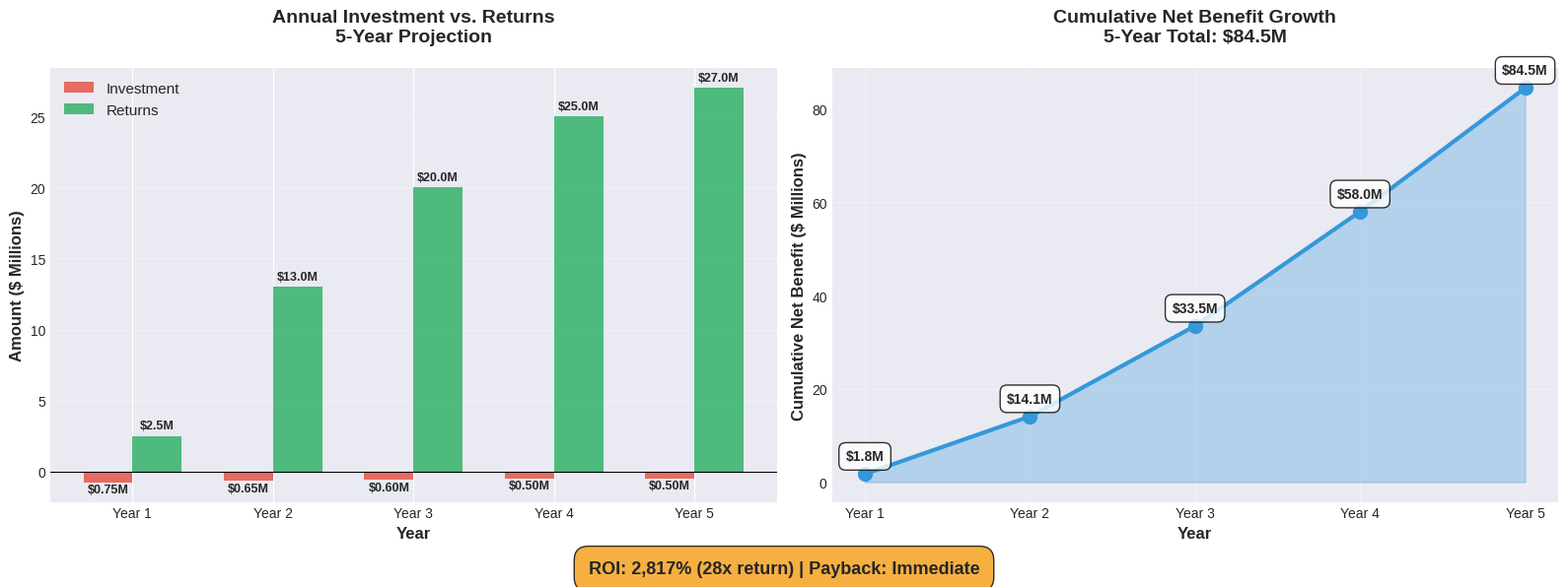
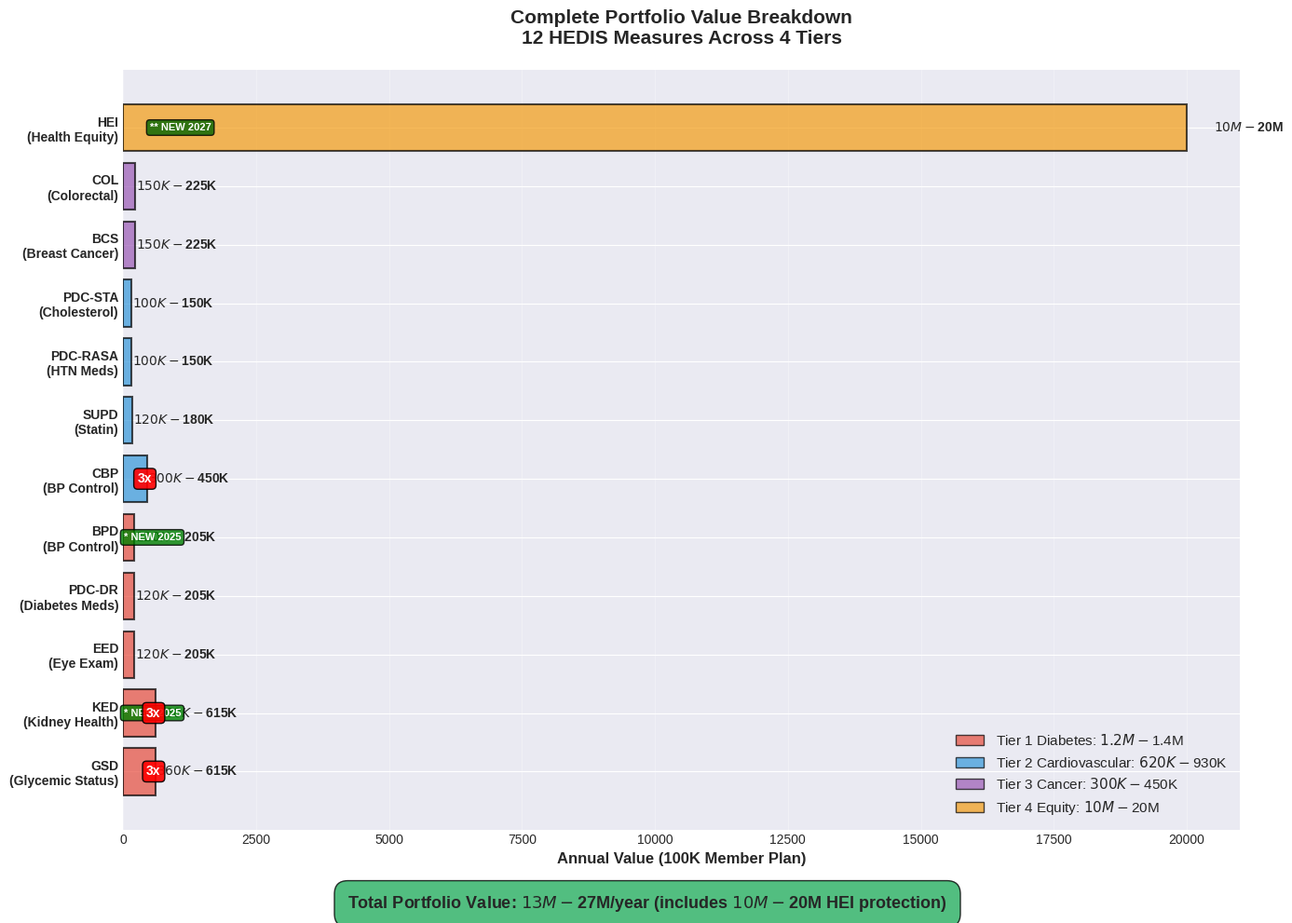
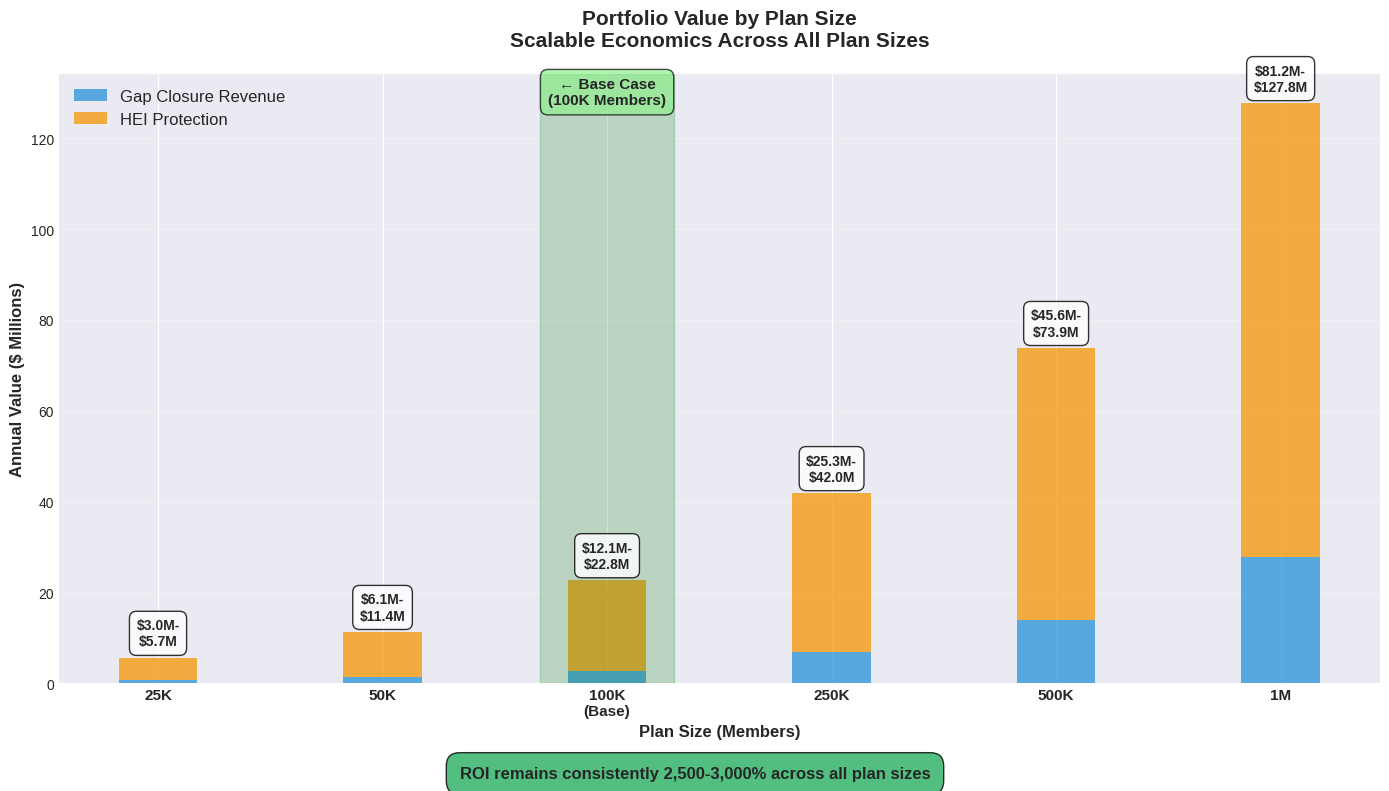
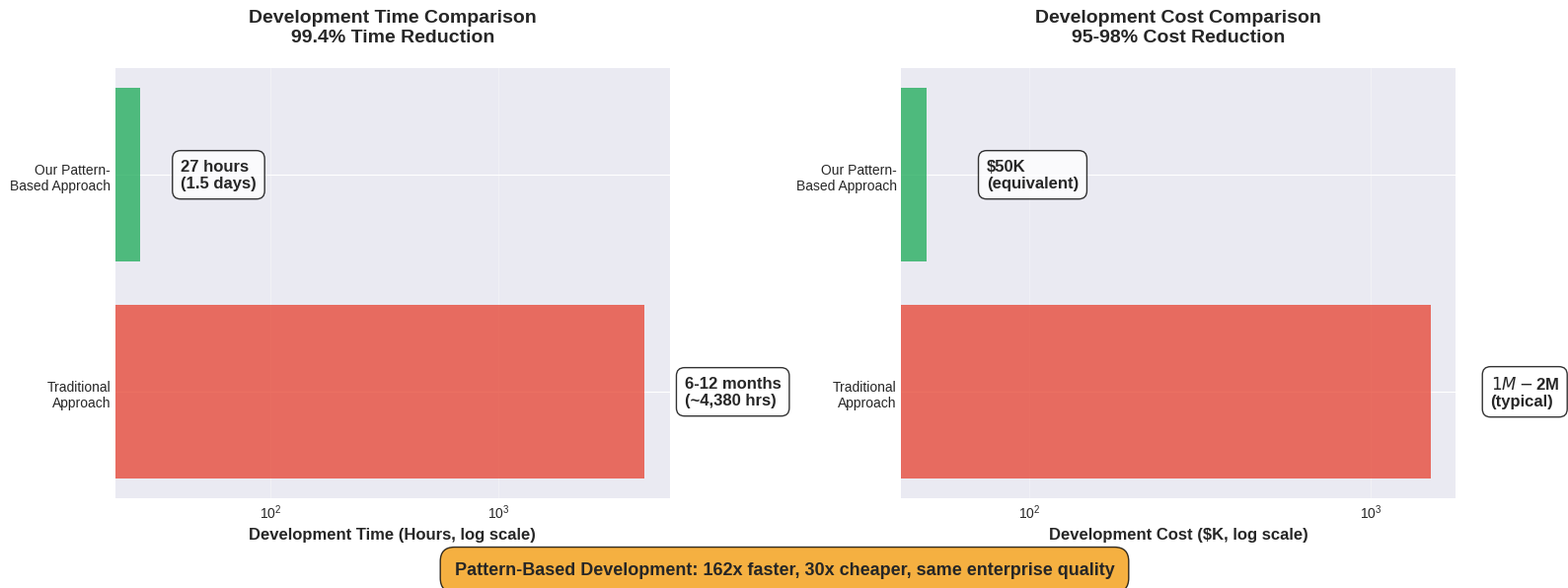
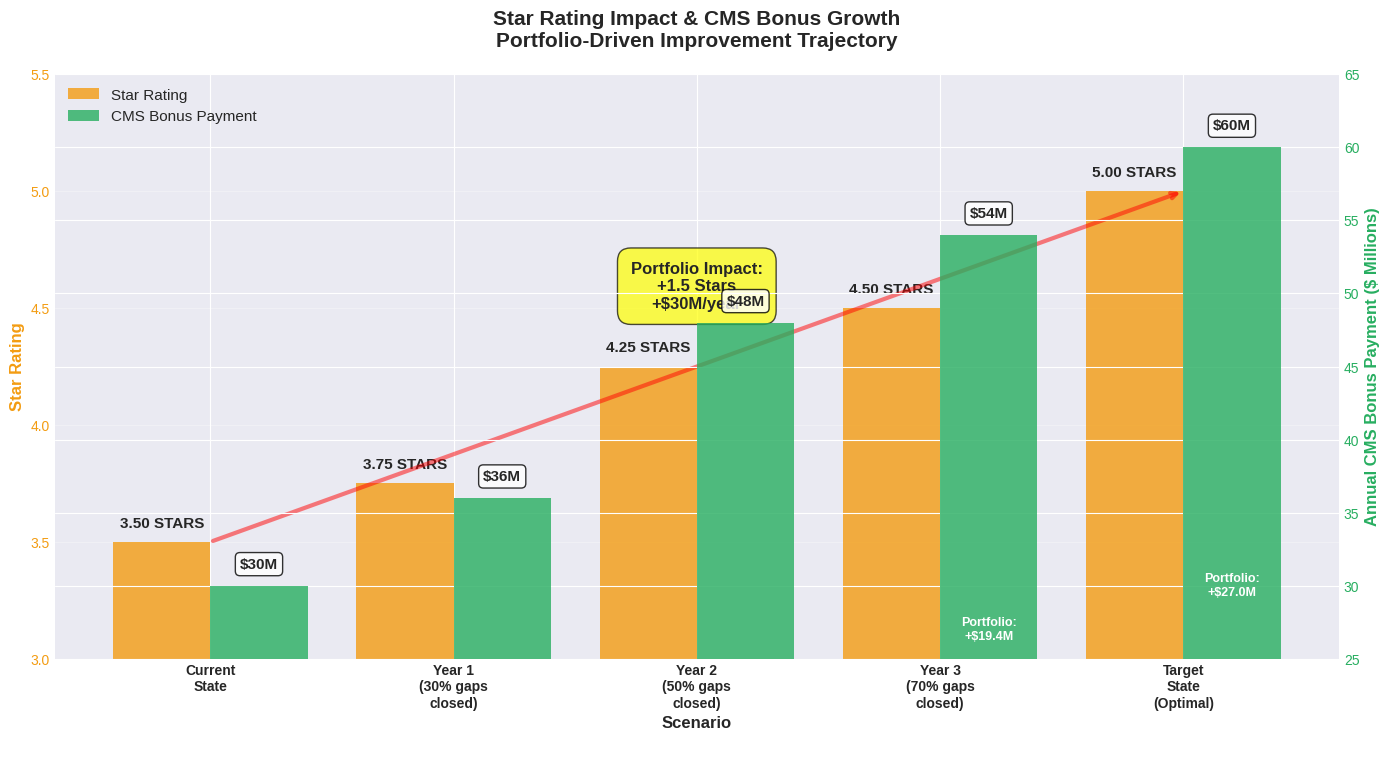

The matplotlib source for these figures, in order:
"""
Portfolio Visualization Generator
Creates professional charts for LinkedIn and presentations

Charts Generated:
1. 5-Year ROI Projection
2. Portfolio Value Breakdown (12 measures)
3. Plan Size Comparison
4. Development Efficiency
5. Star Rating Impact

Author: Analytics Team
Date: October 24, 2025
"""

import matplotlib.pyplot as plt
import matplotlib.patches as mpatches
import numpy as np
from matplotlib.patches import Rectangle
import seaborn as sns

# Set professional style
plt.style.use('seaborn-v0_8-darkgrid')
sns.set_palette("husl")

# Create output directory
import os
output_dir = 'visualizations/portfolio'
os.makedirs(output_dir, exist_ok=True)

print("Creating Portfolio Visualizations...")
print("=" * 60)

# ============================================================================
# CHART 1: 5-Year ROI Projection
# ============================================================================
print("\n1. Creating 5-Year ROI Projection Chart...")

fig, (ax1, ax2) = plt.subplots(1, 2, figsize=(16, 6))

# Data
years = ['Year 1', 'Year 2', 'Year 3', 'Year 4', 'Year 5']
investment = [-0.75, -0.65, -0.60, -0.50, -0.50]  # in millions
returns = [2.5, 13.0, 20.0, 25.0, 27.0]  # in millions
net_benefit = [1.75, 12.35, 19.4, 24.5, 26.5]  # in millions
cumulative = [1.75, 14.1, 33.5, 58.0, 84.5]  # in millions

x = np.arange(len(years))
width = 0.35

# Left chart: Annual Investment vs Returns
bars1 = ax1.bar(x - width/2, investment, width, label='Investment', color='#E74C3C', alpha=0.8)
bars2 = ax1.bar(x + width/2, returns, width, label='Returns', color='#27AE60', alpha=0.8)

ax1.set_xlabel('Year', fontsize=12, fontweight='bold')
ax1.set_ylabel('Amount ($ Millions)', fontsize=12, fontweight='bold')
ax1.set_title('Annual Investment vs. Returns\n5-Year Projection', fontsize=14, fontweight='bold', pad=20)
ax1.set_xticks(x)
ax1.set_xticklabels(years)
ax1.legend(fontsize=11)
ax1.grid(axis='y', alpha=0.3)
ax1.axhline(y=0, color='black', linewidth=0.8)

# Add value labels
for bar in bars1:
    height = bar.get_height()
    ax1.text(bar.get_x() + bar.get_width()/2., height - 0.1,
            f'${abs(height):.2f}M', ha='center', va='top', fontweight='bold', fontsize=9)
for bar in bars2:
    height = bar.get_height()
    ax1.text(bar.get_x() + bar.get_width()/2., height + 0.3,
            f'${height:.1f}M', ha='center', va='bottom', fontweight='bold', fontsize=9)

# Right chart: Cumulative Net Benefit
line = ax2.plot(years, cumulative, marker='o', linewidth=3, markersize=10, 
                color='#3498DB', label='Cumulative Net Benefit')
ax2.fill_between(range(len(years)), cumulative, alpha=0.3, color='#3498DB')

ax2.set_xlabel('Year', fontsize=12, fontweight='bold')
ax2.set_ylabel('Cumulative Net Benefit ($ Millions)', fontsize=12, fontweight='bold')
ax2.set_title('Cumulative Net Benefit Growth\n5-Year Total: $84.5M', 
              fontsize=14, fontweight='bold', pad=20)
ax2.grid(alpha=0.3)

# Add value labels on points
for i, (year, value) in enumerate(zip(years, cumulative)):
    ax2.annotate(f'${value:.1f}M', 
                xy=(i, value), 
                xytext=(0, 10),
                textcoords='offset points',
                ha='center',
                fontweight='bold',
                fontsize=10,
                bbox=dict(boxstyle='round,pad=0.5', facecolor='white', alpha=0.8))

# Add ROI text
fig.text(0.5, 0.02, 'ROI: 2,817% (28x return) | Payback: Immediate', 
         ha='center', fontsize=13, fontweight='bold', 
         bbox=dict(boxstyle='round,pad=0.8', facecolor='#F39C12', alpha=0.8))

plt.tight_layout(rect=[0, 0.05, 1, 1])
plt.savefig(f'{output_dir}/1_five_year_roi.png', dpi=300, bbox_inches='tight')
print(f"   [OK] Saved: {output_dir}/1_five_year_roi.png")
plt.close()

# ============================================================================
# CHART 2: Portfolio Value Breakdown (12 Measures)
# ============================================================================
print("\n2. Creating Portfolio Value Breakdown Chart...")

fig, ax = plt.subplots(figsize=(14, 10))

# Data for all 12 measures
measures = [
    'GSD\n(Glycemic Status)', 'KED\n(Kidney Health)', 'EED\n(Eye Exam)',
    'PDC-DR\n(Diabetes Meds)', 'BPD\n(BP Control)',
    'CBP\n(BP Control)', 'SUPD\n(Statin)', 
    'PDC-RASA\n(HTN Meds)', 'PDC-STA\n(Cholesterol)',
    'BCS\n(Breast Cancer)', 'COL\n(Colorectal)',
    'HEI\n(Health Equity)'
]

value_min = [360, 360, 120, 120, 120, 300, 120, 100, 100, 150, 150, 10000]  # in thousands
value_max = [615, 615, 205, 205, 205, 450, 180, 150, 150, 225, 225, 20000]  # in thousands

tiers = ['Tier 1\nDiabetes'] * 5 + ['Tier 2\nCardiovascular'] * 4 + ['Tier 3\nCancer'] * 2 + ['Tier 4\nEquity']
colors_map = {
    'Tier 1\nDiabetes': '#E74C3C',
    'Tier 2\nCardiovascular': '#3498DB', 
    'Tier 3\nCancer': '#9B59B6',
    'Tier 4\nEquity': '#F39C12'
}
colors = [colors_map[t] for t in tiers]

y_pos = np.arange(len(measures))

# Create horizontal bars
bars = ax.barh(y_pos, value_max, color=colors, alpha=0.7, edgecolor='black', linewidth=1.5)

# Add value labels
for i, (vmin, vmax) in enumerate(zip(value_min, value_max)):
    if vmax >= 1000:  # HEI
        ax.text(vmax + 500, i, f'${vmin/1000:.0f}M-${vmax/1000:.0f}M', 
                va='center', fontweight='bold', fontsize=10)
    else:
        ax.text(vmax + 15, i, f'${vmin}K-${vmax}K', 
                va='center', fontweight='bold', fontsize=10)

# Add measure annotations
new_2025 = [1, 4]  # KED, BPD
new_2027 = [11]  # HEI
triple_weighted = [0, 1, 5]  # GSD, KED, CBP

for i in new_2025:
    ax.text(10, i, '* NEW 2025', va='center', ha='left', 
            fontweight='bold', fontsize=8, color='white',
            bbox=dict(boxstyle='round,pad=0.3', facecolor='green', alpha=0.8))

for i in new_2027:
    ax.text(500, i, '** NEW 2027', va='center', ha='left',
            fontweight='bold', fontsize=8, color='white',
            bbox=dict(boxstyle='round,pad=0.3', facecolor='darkgreen', alpha=0.8))

for i in triple_weighted:
    if i < 11:  # Not HEI
        ax.text(value_max[i] - 40, i, '3x', va='center', ha='center',
                fontweight='bold', fontsize=10, color='white',
                bbox=dict(boxstyle='round,pad=0.3', facecolor='red', alpha=0.9))

ax.set_yticks(y_pos)
ax.set_yticklabels(measures, fontsize=10, fontweight='bold')
ax.set_xlabel('Annual Value (100K Member Plan)', fontsize=12, fontweight='bold')
ax.set_title('Complete Portfolio Value Breakdown\n12 HEDIS Measures Across 4 Tiers', 
             fontsize=15, fontweight='bold', pad=20)
ax.grid(axis='x', alpha=0.3)

# Add tier labels and totals
tier_totals = {
    'Tier 1\nDiabetes': '$1.2M-$1.4M',
    'Tier 2\nCardiovascular': '$620K-$930K',
    'Tier 3\nCancer': '$300K-$450K',
    'Tier 4\nEquity': '$10M-$20M'
}

# Legend
legend_elements = [mpatches.Patch(facecolor=colors_map[tier], 
                                  label=f'{tier.replace(chr(10), " ")}: {tier_totals[tier]}',
                                  alpha=0.7, edgecolor='black')
                  for tier in colors_map.keys()]
ax.legend(handles=legend_elements, loc='lower right', fontsize=11, framealpha=0.9)

# Add total
fig.text(0.5, 0.02, 'Total Portfolio Value: $13M-$27M/year (includes $10M-$20M HEI protection)', 
         ha='center', fontsize=13, fontweight='bold',
         bbox=dict(boxstyle='round,pad=0.8', facecolor='#27AE60', alpha=0.8))

plt.tight_layout(rect=[0, 0.05, 1, 1])
plt.savefig(f'{output_dir}/2_portfolio_value_breakdown.png', dpi=300, bbox_inches='tight')
print(f"   [OK] Saved: {output_dir}/2_portfolio_value_breakdown.png")
plt.close()

# ============================================================================
# CHART 3: Plan Size Comparison
# ============================================================================
print("\n3. Creating Plan Size Comparison Chart...")

fig, ax = plt.subplots(figsize=(14, 8))

# Data for different plan sizes
plan_sizes = ['25K', '50K', '100K\n(Base)', '250K', '500K', '1M']
sizes_numeric = [25, 50, 100, 250, 500, 1000]  # in thousands

# Scale values (linear for gap closure, sublinear for HEI)
gap_closure_min = [0.53, 1.06, 2.12, 5.3, 10.6, 21.2]  # in millions
gap_closure_max = [0.69, 1.39, 2.78, 6.95, 13.9, 27.8]  # in millions
hei_protection_min = [2.5, 5, 10, 20, 35, 60]  # in millions (sublinear scale)
hei_protection_max = [5, 10, 20, 35, 60, 100]  # in millions

total_min = [a + b for a, b in zip(gap_closure_min, hei_protection_min)]
total_max = [a + b for a, b in zip(gap_closure_max, hei_protection_max)]

x = np.arange(len(plan_sizes))
width = 0.35

# Stacked bars
bars1 = ax.bar(x, gap_closure_max, width, label='Gap Closure Revenue', 
               color='#3498DB', alpha=0.8)
bars2 = ax.bar(x, hei_protection_max, width, bottom=gap_closure_max,
               label='HEI Protection', color='#F39C12', alpha=0.8)

ax.set_xlabel('Plan Size (Members)', fontsize=12, fontweight='bold')
ax.set_ylabel('Annual Value ($ Millions)', fontsize=12, fontweight='bold')
ax.set_title('Portfolio Value by Plan Size\nScalable Economics Across All Plan Sizes', 
             fontsize=15, fontweight='bold', pad=20)
ax.set_xticks(x)
ax.set_xticklabels(plan_sizes, fontsize=11, fontweight='bold')
ax.legend(fontsize=12, loc='upper left')
ax.grid(axis='y', alpha=0.3)

# Add total value labels
for i, (total_min_val, total_max_val) in enumerate(zip(total_min, total_max)):
    total_height = total_max_val
    ax.text(i, total_height + 2, f'${total_min_val:.1f}M-\n${total_max_val:.1f}M',
            ha='center', va='bottom', fontweight='bold', fontsize=10,
            bbox=dict(boxstyle='round,pad=0.5', facecolor='white', alpha=0.8))

# Add highlight for base case
ax.axvspan(1.7, 2.3, alpha=0.2, color='green')
ax.text(2, ax.get_ylim()[1] * 0.95, '← Base Case\n(100K Members)',
        ha='center', fontsize=11, fontweight='bold',
        bbox=dict(boxstyle='round,pad=0.5', facecolor='lightgreen', alpha=0.7))

# Add ROI note
fig.text(0.5, 0.02, 'ROI remains consistently 2,500-3,000% across all plan sizes', 
         ha='center', fontsize=12, fontweight='bold',
         bbox=dict(boxstyle='round,pad=0.8', facecolor='#27AE60', alpha=0.8))

plt.tight_layout(rect=[0, 0.05, 1, 1])
plt.savefig(f'{output_dir}/3_plan_size_comparison.png', dpi=300, bbox_inches='tight')
print(f"   [OK] Saved: {output_dir}/3_plan_size_comparison.png")
plt.close()

# ============================================================================
# CHART 4: Development Efficiency
# ============================================================================
print("\n4. Creating Development Efficiency Chart...")

fig, (ax1, ax2) = plt.subplots(1, 2, figsize=(16, 6))

# Left: Time comparison
methods = ['Traditional\nApproach', 'Our Pattern-\nBased Approach']
time_hours = [4380, 27]  # 6 months = 4,380 hours (182.5 days * 24 hours) vs 27 hours
time_labels = ['6-12 months\n(~4,380 hrs)', '27 hours\n(1.5 days)']

bars = ax1.barh(methods, time_hours, color=['#E74C3C', '#27AE60'], alpha=0.8)

ax1.set_xlabel('Development Time (Hours, log scale)', fontsize=12, fontweight='bold')
ax1.set_title('Development Time Comparison\n99.4% Time Reduction', 
              fontsize=14, fontweight='bold', pad=20)
ax1.set_xscale('log')
ax1.grid(axis='x', alpha=0.3)

# Add value labels
for bar, label in zip(bars, time_labels):
    width = bar.get_width()
    ax1.text(width * 1.5, bar.get_y() + bar.get_height()/2,
            label, ha='left', va='center', fontweight='bold', fontsize=12,
            bbox=dict(boxstyle='round,pad=0.5', facecolor='white', alpha=0.8))

# Right: Cost comparison
methods_cost = ['Traditional\nApproach', 'Our Pattern-\nBased Approach']
costs = [1500, 50]  # in thousands
cost_labels = ['$1M-$2M\n(typical)', '$50K\n(equivalent)']

bars = ax2.barh(methods_cost, costs, color=['#E74C3C', '#27AE60'], alpha=0.8)

ax2.set_xlabel('Development Cost ($K, log scale)', fontsize=12, fontweight='bold')
ax2.set_title('Development Cost Comparison\n95-98% Cost Reduction', 
              fontsize=14, fontweight='bold', pad=20)
ax2.set_xscale('log')
ax2.grid(axis='x', alpha=0.3)

# Add value labels
for bar, label in zip(bars, cost_labels):
    width = bar.get_width()
    ax2.text(width * 1.5, bar.get_y() + bar.get_height()/2,
            label, ha='left', va='center', fontweight='bold', fontsize=12,
            bbox=dict(boxstyle='round,pad=0.5', facecolor='white', alpha=0.8))

# Add summary
fig.text(0.5, 0.02, 'Pattern-Based Development: 162x faster, 30x cheaper, same enterprise quality', 
         ha='center', fontsize=13, fontweight='bold',
         bbox=dict(boxstyle='round,pad=0.8', facecolor='#F39C12', alpha=0.8))

plt.tight_layout(rect=[0, 0.05, 1, 1])
plt.savefig(f'{output_dir}/4_development_efficiency.png', dpi=300, bbox_inches='tight')
print(f"   [OK] Saved: {output_dir}/4_development_efficiency.png")
plt.close()

# ============================================================================
# CHART 5: Star Rating Impact
# ============================================================================
print("\n5. Creating Star Rating Impact Chart...")

fig, ax = plt.subplots(figsize=(14, 8))

# Data
scenarios = ['Current\nState', 'Year 1\n(30% gaps\nclosed)', 'Year 2\n(50% gaps\nclosed)', 
             'Year 3\n(70% gaps\nclosed)', 'Target\nState\n(Optimal)']
star_ratings = [3.5, 3.75, 4.25, 4.5, 5.0]
bonus_payments = [30, 36, 48, 54, 60]  # in millions
portfolio_contribution = [0, 1.75, 12.35, 19.4, 27]  # in millions (from our portfolio)

x = np.arange(len(scenarios))
width = 0.4

# Create grouped bars
bars1 = ax.bar(x - width/2, star_ratings, width, label='Star Rating', 
               color='#F39C12', alpha=0.8)
ax2 = ax.twinx()
bars2 = ax2.bar(x + width/2, bonus_payments, width, label='CMS Bonus Payment',
                color='#27AE60', alpha=0.8)

# Add labels on bars
for bar in bars1:
    height = bar.get_height()
    ax.text(bar.get_x() + bar.get_width()/2., height + 0.05,
            f'{height:.2f} STARS', ha='center', va='bottom', 
            fontweight='bold', fontsize=11)

for bar, contrib in zip(bars2, portfolio_contribution):
    height = bar.get_height()
    ax2.text(bar.get_x() + bar.get_width()/2., height + 1,
             f'${height}M', ha='center', va='bottom',
             fontweight='bold', fontsize=11,
             bbox=dict(boxstyle='round,pad=0.3', facecolor='white', alpha=0.8))
    if contrib > 0:
        ax2.text(bar.get_x() + bar.get_width()/2., height/2,
                f'Portfolio:\n+${contrib:.1f}M', ha='center', va='center',
                fontweight='bold', fontsize=9, color='white')

ax.set_xlabel('Scenario', fontsize=12, fontweight='bold')
ax.set_ylabel('Star Rating', fontsize=12, fontweight='bold', color='#F39C12')
ax2.set_ylabel('Annual CMS Bonus Payment ($ Millions)', fontsize=12, fontweight='bold', color='#27AE60')
ax.set_title('Star Rating Impact & CMS Bonus Growth\nPortfolio-Driven Improvement Trajectory',
             fontsize=15, fontweight='bold', pad=20)

ax.set_xticks(x)
ax.set_xticklabels(scenarios, fontsize=10, fontweight='bold')
ax.set_ylim(3, 5.5)
ax2.set_ylim(25, 65)

ax.tick_params(axis='y', labelcolor='#F39C12')
ax2.tick_params(axis='y', labelcolor='#27AE60')

ax.grid(axis='y', alpha=0.3)

# Add legend
lines1, labels1 = ax.get_legend_handles_labels()
lines2, labels2 = ax2.get_legend_handles_labels()
ax.legend(lines1 + lines2, labels1 + labels2, loc='upper left', fontsize=11)

# Add impact arrow
ax.annotate('', xy=(4, 5.0), xytext=(0, 3.5),
            arrowprops=dict(arrowstyle='->', lw=3, color='red', alpha=0.5))
ax.text(2, 4.5, 'Portfolio Impact:\n+1.5 Stars\n+$30M/year',
        ha='center', fontsize=12, fontweight='bold',
        bbox=dict(boxstyle='round,pad=0.8', facecolor='yellow', alpha=0.7))

plt.tight_layout()
plt.savefig(f'{output_dir}/5_star_rating_impact.png', dpi=300, bbox_inches='tight')
print(f"   [OK] Saved: {output_dir}/5_star_rating_impact.png")
plt.close()

# ============================================================================
# SUMMARY
# ============================================================================
print("\n" + "=" * 60)
print("[OK] ALL 5 VISUALIZATIONS CREATED SUCCESSFULLY!")
print("=" * 60)
print(f"\nFiles saved in: {output_dir}/")
print("\nGenerated Charts:")
print("  1. 1_five_year_roi.png - 5-Year ROI & Cumulative Net Benefit")
print("  2. 2_portfolio_value_breakdown.png - 12 Measures Across 4 Tiers")
print("  3. 3_plan_size_comparison.png - Scalable Value by Plan Size")
print("  4. 4_development_efficiency.png - Time & Cost Savings")
print("  5. 5_star_rating_impact.png - Star Rating Growth Trajectory")
print("\nReady for:")
print("  [OK] LinkedIn carousel post")
print("  [OK] Executive presentations")
print("  [OK] GitHub repository showcase")
print("  [OK] Portfolio demonstrations")
print("\n" + "=" * 60)
